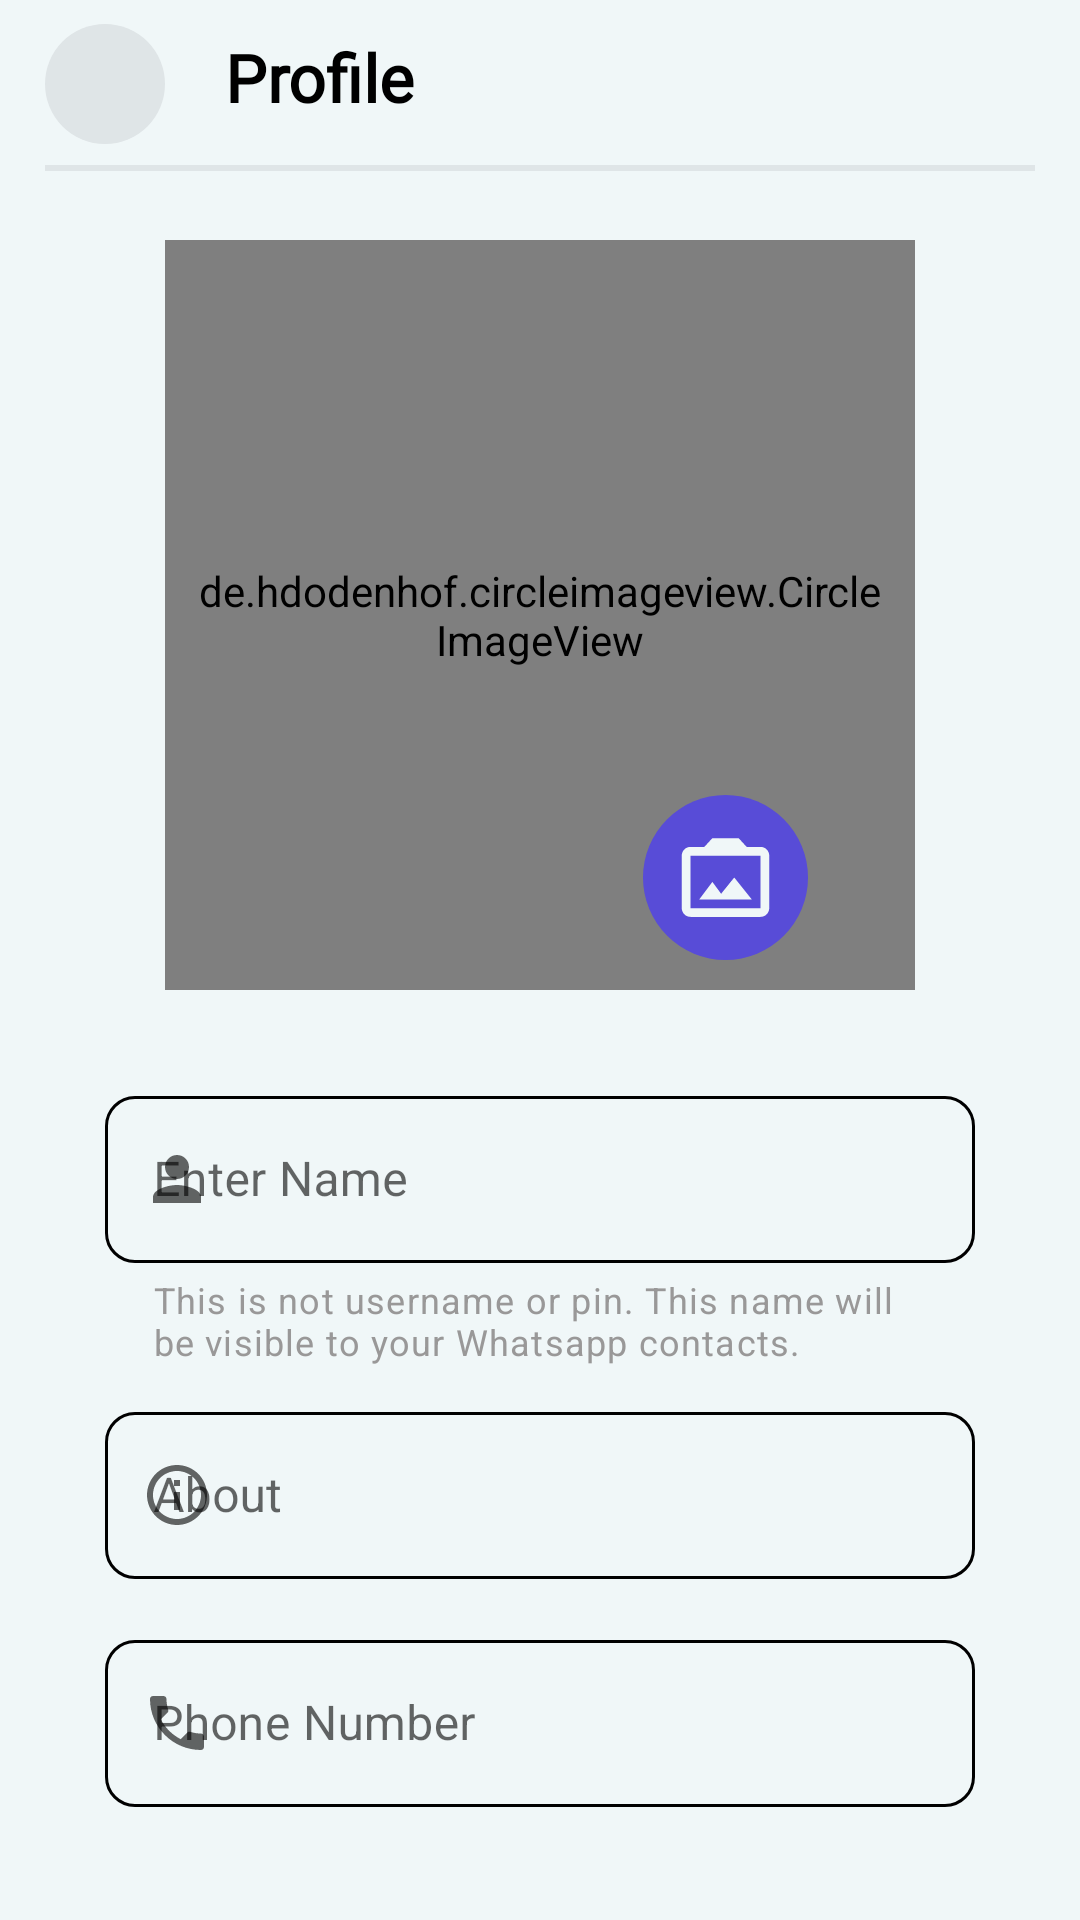

Write the Android layout XML for this screen, with the resource values it uses.
<!-- AndroidManifest.xml: application theme Theme.Exchango -->
<!-- res/layout/activity_profile.xml -->
<?xml version="1.0" encoding="utf-8"?>
<androidx.constraintlayout.widget.ConstraintLayout xmlns:android="http://schemas.android.com/apk/res/android"
    xmlns:app="http://schemas.android.com/apk/res-auto"
    xmlns:tools="http://schemas.android.com/tools"
    android:id="@+id/ParentLayout"
    android:paddingStart="15dp"
    android:paddingEnd="15dp"
    android:background="?attr/colorPrimary"
    android:layout_width="match_parent"
    android:layout_height="match_parent"
    tools:context=".activity.userprofile.Profile">

    <ImageButton
        android:id="@+id/backButton"
        android:layout_width="40dp"
        android:layout_height="40dp"
        android:layout_marginTop="8dp"
        android:background="@drawable/all_button_round_btn_normal"
        android:contentDescription="@string/appbar_scrolling_view_behavior"
        android:src="@drawable/userprofile_ic_back_arrow_black_24"
        app:layout_constraintEnd_toEndOf="parent"
        app:layout_constraintHorizontal_bias="0.0"
        app:layout_constraintVertical_bias="0.0"
        app:layout_constraintStart_toStartOf="parent"
        app:layout_constraintTop_toTopOf="parent"
        tools:ignore="TouchTargetSizeCheck" />

    <TextView
        android:id="@+id/textView2"
        android:layout_width="wrap_content"
        android:layout_height="wrap_content"
        android:fontFamily="@font/zen_antique"
        android:layout_marginTop="11dp"
        android:layout_marginStart="60dp"
        android:gravity="start"
        android:text="Profile"
        android:textColor="?attr/colorOnPrimary"
        android:textSize="22sp"
        android:textStyle="bold"
        app:layout_constraintBottom_toTopOf="@+id/profileImage"
        app:layout_constraintEnd_toEndOf="parent"
        app:layout_constraintStart_toStartOf="parent"
        app:layout_constraintTop_toTopOf="@id/ParentLayout"
        app:layout_constraintHorizontal_bias="0.0"
        app:layout_constraintVertical_bias="0.0" />

    <com.google.android.material.divider.MaterialDivider
        android:id="@+id/materialDivider"
        android:layout_width="match_parent"
        android:layout_height="2dp"
        android:layout_marginTop="55dp"
        app:dividerColor="@color/light_gray"
        app:layout_constraintBottom_toBottomOf="parent"
        app:layout_constraintTop_toTopOf="parent"
        app:layout_constraintVertical_bias="0"
        tools:layout_editor_absoluteX="0dp" />


    <de.hdodenhof.circleimageview.CircleImageView
        android:id="@+id/profileImage"
        android:layout_width="250dp"
        android:layout_height="250dp"
        android:padding="10dp"
        android:layout_marginTop="80dp"
        android:background="@drawable/userprofile_profile_img_bg"
        app:layout_constraintEnd_toEndOf="parent"
        app:layout_constraintStart_toStartOf="parent"
        app:layout_constraintTop_toTopOf="parent"
        app:layout_constraintVertical_bias="0.0" />

    <ImageView
        android:id="@+id/setProfileImage"
        android:layout_width="55dp"
        android:layout_height="55dp"
        android:layout_marginBottom="10dp"
        android:padding="10dp"
        android:src="@drawable/ic_photo_camera_offwhite_24"
        android:background="@drawable/all_circle_mediumslate_blue_bg"
        app:layout_constraintBottom_toBottomOf="@+id/profileImage"
        app:layout_constraintEnd_toEndOf="parent"
        app:layout_constraintHorizontal_bias="0.725"
        app:layout_constraintStart_toStartOf="parent"
        app:layout_constraintTop_toBottomOf="@+id/materialDivider"
        app:layout_constraintTop_toTopOf="@id/profileImage"
        app:layout_constraintVertical_bias="1.0" />

    <com.google.android.material.textfield.TextInputLayout
        android:id="@+id/name_textfield_lyt"
        android:layout_width="match_parent"
        android:layout_height="wrap_content"
        android:maxWidth="100dp"
        android:layout_marginStart="20dp"
        android:layout_marginEnd="20dp"
        android:layout_marginTop="30dp"
        app:endIconMode="clear_text"
        app:helperText="This is not username or pin. This name will be visible to your Whatsapp contacts."
        app:helperTextTextColor="@color/gray"
        app:endIconTint="?attr/colorSecondary"
        android:hint="Enter Name"
        app:hintTextColor="?attr/colorSecondary"
        app:boxStrokeColor="@color/color_selector_authentication_tf"
        app:boxBackgroundMode="outline"
        app:boxCornerRadiusBottomEnd="10dp"
        app:boxCornerRadiusBottomStart="10dp"
        app:boxCornerRadiusTopStart="10dp"
        app:boxCornerRadiusTopEnd="10dp"
        app:hintEnabled="true"
        app:startIconDrawable="@drawable/ic_profile_light_gray_24"
        style="@style/Widget.MaterialComponents.TextInputLayout.OutlinedBox"
        app:layout_constraintBottom_toTopOf="@id/saveButton"
        app:layout_constraintEnd_toEndOf="parent"
        app:layout_constraintHorizontal_bias="0.0"
        app:layout_constraintStart_toStartOf="parent"
        app:layout_constraintTop_toBottomOf="@id/profileImage"
        app:layout_constraintVertical_bias="0.0">

        <com.google.android.material.textfield.TextInputEditText
            android:id="@+id/name_textfield_txt"
            android:layout_width="match_parent"
            android:layout_height="wrap_content"
            android:maxWidth="100dp"
            android:layout_weight="1"
            android:textColor="?attr/colorOnPrimary" />

    </com.google.android.material.textfield.TextInputLayout>

    <com.google.android.material.textfield.TextInputLayout
        android:id="@+id/About_textfield_lyt"
        android:layout_width="match_parent"
        android:layout_height="wrap_content"
        android:layout_marginStart="20dp"
        android:layout_marginEnd="20dp"
        android:layout_marginTop="10dp"
        android:hint="About"
        app:hintTextColor="?attr/colorSecondary"
        app:startIconDrawable="@drawable/ic_about_light_gray_24"
        app:endIconMode="clear_text"
        app:boxStrokeColor="@color/color_selector_authentication_tf"
        app:boxBackgroundMode="outline"
        app:boxCornerRadiusBottomEnd="10dp"
        app:boxCornerRadiusBottomStart="10dp"
        app:boxCornerRadiusTopStart="10dp"
        app:boxCornerRadiusTopEnd="10dp"
        android:maxWidth="400dp"
        app:hintEnabled="true"
        style="@style/Widget.MaterialComponents.TextInputLayout.OutlinedBox"
        app:layout_constraintTop_toBottomOf="@id/name_textfield_lyt"
        app:layout_constraintEnd_toEndOf="parent"
        app:layout_constraintHorizontal_bias="0.0"
        app:layout_constraintStart_toStartOf="parent"
        app:layout_constraintVertical_bias="0.0">

        <com.google.android.material.textfield.TextInputEditText
            android:id="@+id/about_textfield_text"
            android:layout_width="match_parent"
            android:layout_height="wrap_content"
            android:inputType="textEmailAddress"
            android:textColor="?attr/colorOnPrimary" />

    </com.google.android.material.textfield.TextInputLayout>

    <com.google.android.material.textfield.TextInputLayout
        android:id="@+id/number_textfield_lyt"
        android:layout_width="match_parent"
        android:layout_height="wrap_content"
        android:layout_marginStart="20dp"
        android:layout_marginEnd="20dp"
        android:layout_marginTop="15dp"
        android:hint="Phone Number"
        app:hintTextColor="@color/color_selector_authentication_tf"
        app:startIconDrawable="@drawable/ic_phone_light_gray_24"
        app:endIconMode="clear_text"
        app:boxStrokeColor="@color/color_selector_authentication_tf"
        app:boxBackgroundMode="outline"
        app:boxCornerRadiusBottomEnd="10dp"
        app:boxCornerRadiusBottomStart="10dp"
        app:boxCornerRadiusTopStart="10dp"
        app:boxCornerRadiusTopEnd="10dp"
        android:maxWidth="400dp"
        app:hintEnabled="true"
        style="@style/Widget.MaterialComponents.TextInputLayout.OutlinedBox"
        app:layout_constraintTop_toBottomOf="@id/About_textfield_lyt"
        app:layout_constraintEnd_toEndOf="parent"
        app:layout_constraintHorizontal_bias="0.0"
        app:layout_constraintStart_toStartOf="parent"
        app:layout_constraintVertical_bias="0.0">

        <com.google.android.material.textfield.TextInputEditText
            android:id="@+id/number_textfield_txt"
            android:layout_width="match_parent"
            android:layout_height="wrap_content"
            android:inputType="textEmailAddress"
            android:textColor="?attr/colorOnPrimary" />

    </com.google.android.material.textfield.TextInputLayout>

    <androidx.appcompat.widget.AppCompatButton
        android:id="@+id/saveButton"
        android:layout_width="match_parent"
        android:layout_height="50dp"
        android:layout_marginStart="15dp"
        android:layout_marginEnd="15dp"
        android:layout_marginTop="38dp"
        android:layout_marginBottom="42dp"
        android:background="@drawable/all_button_curved_mslateblue_normal_"
        android:fontFamily="@font/zen_antique"
        android:text="Save Changes"
        android:textColor="?attr/colorPrimary"
        android:textSize="19dp"
        android:textAllCaps="false"
        app:layout_constraintTop_toBottomOf="@id/number_textfield_lyt"
        app:layout_constraintBottom_toBottomOf="parent"
        app:layout_constraintStart_toStartOf="parent"
        app:layout_constraintVertical_bias="0.0" />

</androidx.constraintlayout.widget.ConstraintLayout>
<!-- resources referenced by this layout -->
<resources>
  <color name="gray">#999898</color>
  <color name="light_gray">#dfe5e7</color>
  <!-- drawable all_button_curved_mslateblue_normal_ (drawable) -->
  <?xml version="1.0" encoding="utf-8"?>
  <shape xmlns:android="http://schemas.android.com/apk/res/android"
      android:shape="rectangle">
      <solid android:color="?attr/colorSecondary" />
      <corners android:radius="20dp"/>
  </shape>
  <!-- drawable all_button_round_btn_normal (drawable) -->
  <?xml version="1.0" encoding="utf-8"?>
  <shape xmlns:android="http://schemas.android.com/apk/res/android"
      android:shape="rectangle">
      <corners android:radius="360dp"/>
      <solid android:color="@color/light_gray"/>
  
  </shape>
  <!-- drawable all_circle_mediumslate_blue_bg (drawable) -->
  <?xml version="1.0" encoding="utf-8"?>
  <shape xmlns:android="http://schemas.android.com/apk/res/android"
      android:shape="oval">
      <solid android:color="?attr/colorSecondary"/>
  
  </shape>
  <!-- drawable ic_about_light_gray_24 (drawable) -->
  <vector xmlns:android="http://schemas.android.com/apk/res/android" android:height="24dp" android:viewportHeight="24" android:viewportWidth="24" android:width="24dp">
        
      <path android:fillColor="@color/light_gray" android:pathData="M11,7h2v2h-2V7zM11,11h2v6h-2V11zM12,2C6.48,2 2,6.48 2,12s4.48,10 10,10s10,-4.48 10,-10S17.52,2 12,2zM12,20c-4.41,0 -8,-3.59 -8,-8s3.59,-8 8,-8s8,3.59 8,8S16.41,20 12,20z"/>
      
  </vector>
  <!-- drawable ic_phone_light_gray_24 (drawable) -->
  <vector xmlns:android="http://schemas.android.com/apk/res/android" android:height="24dp" android:viewportHeight="24" android:viewportWidth="24" android:width="24dp">
        
      <path android:fillColor="@color/light_gray" android:pathData="M6.62,10.79c1.44,2.83 3.76,5.14 6.59,6.59l2.2,-2.2c0.27,-0.27 0.67,-0.36 1.02,-0.24 1.12,0.37 2.33,0.57 3.57,0.57 0.55,0 1,0.45 1,1V20c0,0.55 -0.45,1 -1,1 -9.39,0 -17,-7.61 -17,-17 0,-0.55 0.45,-1 1,-1h3.5c0.55,0 1,0.45 1,1 0,1.25 0.2,2.45 0.57,3.57 0.11,0.35 0.03,0.74 -0.25,1.02l-2.2,2.2z"/>
      
  </vector>
  <!-- drawable ic_photo_camera_offwhite_24 (drawable) -->
  <vector xmlns:android="http://schemas.android.com/apk/res/android" android:height="24dp" android:viewportHeight="24" android:viewportWidth="24" android:width="24dp">
        
      <path android:fillColor="@color/offwhite" android:pathData="M20,5c1.1,0 2,0.9 2,2v12c0,1.1 -0.9,2 -2,2L4,21c-1.1,0 -2,-0.9 -2,-2L2,7c0,-1.1 0.9,-2 2,-2h3.17L9,3h6l1.83,2L20,5zM20,19L20,7L4,7v12h16zM14,12l-3,3.72L9,13l-3,4h12l-4,-5z"/>
      
  </vector>
  <!-- drawable ic_profile_light_gray_24 (drawable) -->
  <vector xmlns:android="http://schemas.android.com/apk/res/android" android:height="24dp" android:viewportHeight="24" android:viewportWidth="24" android:width="24dp">
        
      <path android:fillColor="@color/light_gray" android:pathData="M12,12c2.21,0 4,-1.79 4,-4s-1.79,-4 -4,-4 -4,1.79 -4,4 1.79,4 4,4zM12,14c-2.67,0 -8,1.34 -8,4v2h16v-2c0,-2.66 -5.33,-4 -8,-4z"/>
      
  </vector>
  <!-- drawable userprofile_profile_img_bg (drawable) -->
  <?xml version="1.0" encoding="utf-8"?>
  <shape xmlns:android="http://schemas.android.com/apk/res/android"
      android:shape="oval">
      <solid android:color="?attr/colorPrimary"/>
      <stroke android:color="@color/light_gray"
          android:width="5dp"/>
  </shape>
  <style name="Theme.Exchango" parent="Theme.AppCompat.Light.NoActionBar">
          <item name="colorPrimary">@color/offwhite</item>
          <item name="colorOnPrimary">@color/black</item>
          <item name="colorSecondary">@color/mediumslateblue</item>
          <item name="colorOnSecondary">@color/silver</item>
      </style>
  <color name="offwhite">#F0F7F8</color>
  <color name="black">#FF000000</color>
  <color name="mediumslateblue">#584CD7</color>
  <color name="silver">#C9C8D7</color>
</resources>
